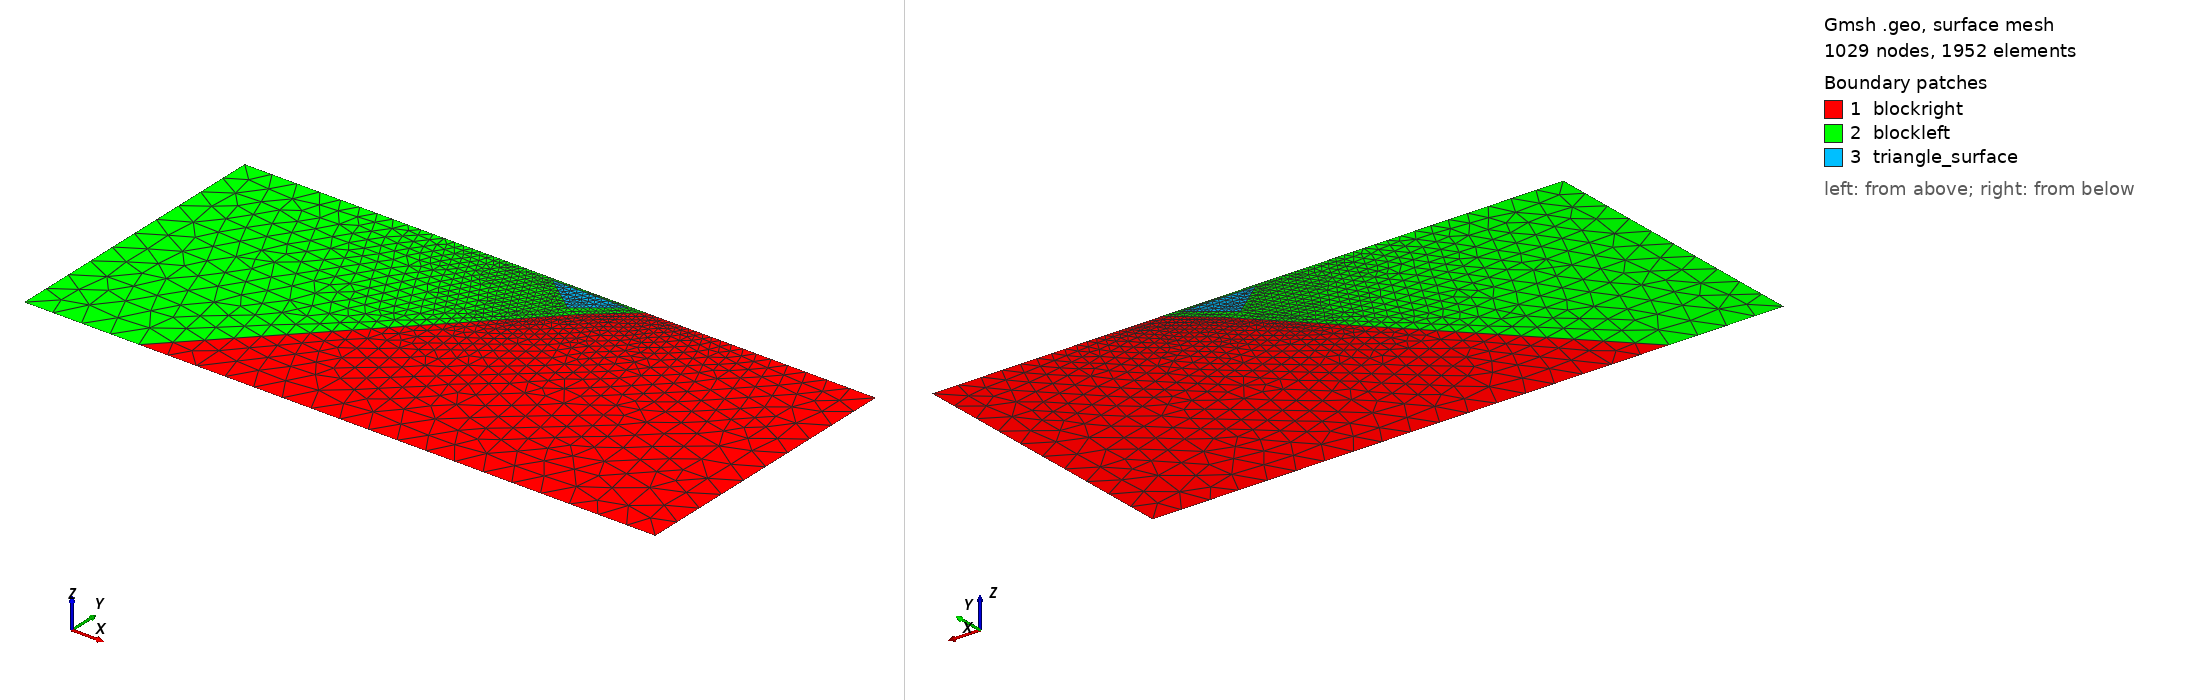

Gmsh geometry script, surface-meshed: 1029 nodes, 1952 surface elements. Boundary patches (legend numbers): 1 blockright, 2 blockleft, 3 triangle_surface. Left view from above one corner, right view from below the opposite corner. Legend entries are the model's physical surfaces. The drawing asked Gmsh for element sizes between 1% and 20% of the model's largest extent; the script's own settings can give other sizes.

=== Mesh_StraightFault_dip40_Triangle.geo (drawn) ===
//+
dx = 50.0;
dx_fault = 3.0;
dx_surface = 5.0;
//+
Point(1) = {-700, 0, 0, dx};
//+
Point(2) = {400, 0, 0, dx};
//+
Point(3) = {400, -500, 0, dx};
//+
Point(4) = {-700, -500, 0, dx};
//+
Point(5) = {0, 0, 0, dx_fault};
//+
Point(6) = {-65.00102645036424, -54.54233732064524, 0, dx_fault};
//+
Point(7) = {-500, -500, 0, dx};
//+
Point(8) = {-30, -5, 0, dx_fault};
//+
Point(9) = {-160, -5, 0, dx_fault};
//+
Point(10) = {-95, -55, 0, dx_fault};
//+
Point(11) = {-200, 0, 0, dx_surface};
//+
Line(1) = {1, 4};
//+
Line(2) = {4, 7};
//+
Line(3) = {7, 3};
//+
Line(4) = {3, 2};
//+
Line(5) = {2, 5};
//+
Line(6) = {5, 6};
//+
Line(7) = {6, 7};
//+
Line(8) = {1, 11};
//+
Line(9) = {11, 5};
//+
Line(10) = {8, 9};
//+
Line(11) = {9, 10};
//+
Line(12) = {10, 8};
//+
Curve Loop(1) = {5, 6, 7, 3, 4};
//+
Plane Surface(1) = {1};
//+
Curve Loop(2) = {8, 9, 6, 7, -2, -1};
//+
Curve Loop(3) = {11, 12, 10};
//+
Plane Surface(2) = {2, 3};
//+
Plane Surface(3) = {3};
//+
Physical Curve("surface", 1) = {8, 9, 5};
//+
Physical Curve("left", 2) = {1};
//+
Physical Curve("bottom", 3) = {2, 3};
//+
Physical Curve("right", 4) = {4};
//+
Physical Curve("fault", 5) = {6};
//+
Physical Curve("extended fault", 13) = {7};
//+
Physical Surface("blockleft", 7) = {2};
//+
Physical Surface("blockright", 8) = {1};
//+
Physical Surface("triangle_surface", 10) = {3};
